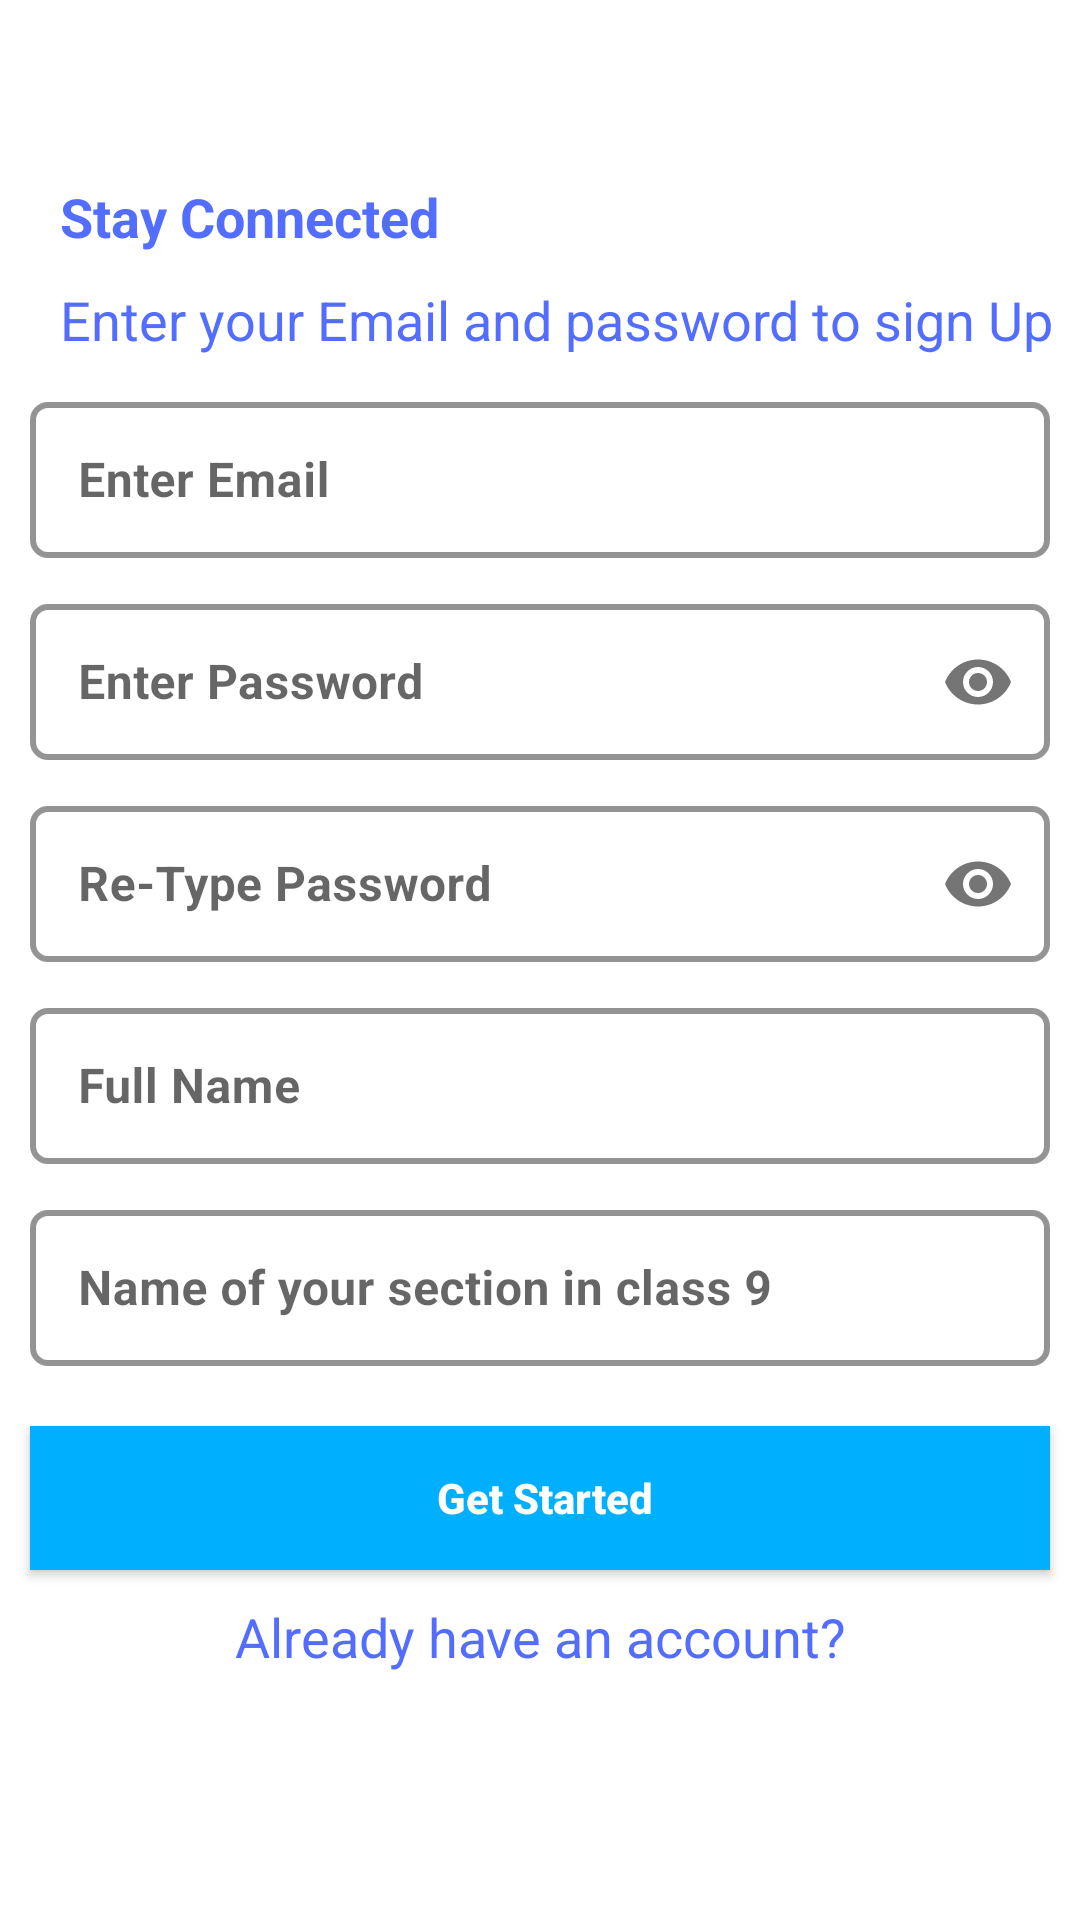

Write the Android layout XML for this screen, with the resource values it uses.
<!-- AndroidManifest.xml: application theme Theme.BLApp2009 -->
<!-- res/layout/activity_sign_up.xml -->
<?xml version="1.0" encoding="utf-8"?>
<androidx.constraintlayout.widget.ConstraintLayout xmlns:android="http://schemas.android.com/apk/res/android"
    xmlns:app="http://schemas.android.com/apk/res-auto"
    xmlns:tools="http://schemas.android.com/tools"
    android:layout_width="match_parent"
    android:layout_height="match_parent"
    tools:context="com.bl09.blapp2009.SignUp">

    <androidx.core.widget.NestedScrollView
        android:id="@+id/nestedScrollView"
        android:layout_width="match_parent"
        android:layout_height="wrap_content"
        android:fillViewport="true"
        app:layout_constraintTop_toTopOf="parent"
        app:layout_constraintStart_toStartOf="parent">

        <androidx.constraintlayout.widget.ConstraintLayout
            android:id="@+id/consLay2"
            android:layout_width="match_parent"
            android:layout_height="0dp"
            android:paddingBottom="10dp"
            app:layout_constraintStart_toStartOf="parent"
            app:layout_constraintTop_toTopOf="parent">

            <TextView
                android:id="@+id/tv1_SignUp"
                android:layout_width="wrap_content"
                android:layout_height="wrap_content"
                android:layout_marginStart="20dp"
                android:layout_marginTop="60dp"
                android:text="Stay Connected"
                android:textColor="#536DFE"
                android:textSize="18sp"
                android:textStyle="bold"
                app:layout_constraintStart_toStartOf="parent"
                app:layout_constraintTop_toTopOf="parent" />

            <TextView
                android:id="@+id/tv2_SignUp"
                android:layout_width="wrap_content"
                android:layout_height="wrap_content"
                android:layout_marginTop="10dp"
                android:text="Enter your Email and password to sign Up"
                android:textColor="#536DFE"
                android:textSize="18sp"
                android:textStyle="normal"
                app:layout_constraintStart_toStartOf="@id/tv1_SignUp"
                app:layout_constraintTop_toBottomOf="@id/tv1_SignUp" />


            <com.google.android.material.textfield.TextInputLayout
                android:id="@+id/textInputLayoutEmail"
                style="@style/Widget.MaterialComponents.TextInputLayout.OutlinedBox"
                android:layout_width="match_parent"
                android:layout_height="wrap_content"
                android:layout_marginStart="10dp"
                android:layout_marginTop="10dp"
                android:layout_marginEnd="10dp"
                android:hint="Enter Email"

                app:boxCornerRadiusBottomEnd="6dp"
                app:boxCornerRadiusBottomStart="6dp"
                app:boxCornerRadiusTopEnd="6dp"
                app:boxCornerRadiusTopStart="6dp"

                app:boxStrokeColor="#536DFE"
                app:boxStrokeWidth="2dp"
                app:hintTextColor="#141c44"
                app:layout_constraintStart_toStartOf="parent"
                app:layout_constraintTop_toBottomOf="@id/tv2_SignUp">

                <EditText
                    android:id="@+id/etSignUpEmail"
                    android:layout_width="match_parent"
                    android:layout_height="52dp"
                    android:inputType="text"
                    android:padding="1.5dp"
                    android:textStyle="bold" />

            </com.google.android.material.textfield.TextInputLayout>


            <com.google.android.material.textfield.TextInputLayout
                android:id="@+id/textInputLayoutSignUpPassword"
                style="@style/Widget.MaterialComponents.TextInputLayout.OutlinedBox"
                android:layout_width="match_parent"
                android:layout_height="wrap_content"
                android:layout_marginStart="10dp"
                android:layout_marginTop="10dp"
                android:layout_marginEnd="10dp"
                android:hint="Enter Password"

                app:boxCornerRadiusBottomEnd="6dp"
                app:boxCornerRadiusBottomStart="6dp"
                app:boxCornerRadiusTopEnd="6dp"
                app:boxCornerRadiusTopStart="6dp"

                app:boxStrokeColor="#536DFE"
                app:boxStrokeWidth="2dp"
                app:hintTextColor="#141c44"
                app:layout_constraintStart_toStartOf="parent"
                app:layout_constraintTop_toBottomOf="@id/textInputLayoutEmail"
                app:passwordToggleEnabled="true">

                <EditText
                    android:id="@+id/etSignUpPassword"
                    android:layout_width="match_parent"
                    android:layout_height="52dp"
                    android:inputType="textPassword"
                    android:padding="1.5dp"
                    android:textStyle="bold" />

            </com.google.android.material.textfield.TextInputLayout>

            <com.google.android.material.textfield.TextInputLayout
                android:id="@+id/textInputLayoutSignUpConfirmPassword"
                style="@style/Widget.MaterialComponents.TextInputLayout.OutlinedBox"
                android:layout_width="match_parent"
                android:layout_height="wrap_content"
                android:layout_marginStart="10dp"
                android:layout_marginTop="10dp"
                android:layout_marginEnd="10dp"
                android:hint="Re-Type Password"

                app:boxCornerRadiusBottomEnd="6dp"
                app:boxCornerRadiusBottomStart="6dp"
                app:boxCornerRadiusTopEnd="6dp"
                app:boxCornerRadiusTopStart="6dp"

                app:boxStrokeColor="#536DFE"
                app:boxStrokeWidth="2dp"
                app:passwordToggleEnabled="true"
                app:hintTextColor="#141c44"
                app:layout_constraintStart_toStartOf="parent"
                app:layout_constraintTop_toBottomOf="@id/textInputLayoutSignUpPassword">

                <EditText
                    android:id="@+id/etSignUpConfirmPassword"
                    android:layout_width="match_parent"
                    android:layout_height="52dp"
                    android:inputType="textPassword"
                    android:padding="1.5dp"
                    android:textStyle="bold" />

            </com.google.android.material.textfield.TextInputLayout>

            <com.google.android.material.textfield.TextInputLayout
                android:id="@+id/textInputLayoutSignUpName"
                style="@style/Widget.MaterialComponents.TextInputLayout.OutlinedBox"
                android:layout_width="match_parent"
                android:layout_height="wrap_content"
                android:layout_marginStart="10dp"
                android:layout_marginTop="10dp"
                android:layout_marginEnd="10dp"
                android:hint="Full Name"

                app:boxCornerRadiusBottomEnd="6dp"
                app:boxCornerRadiusBottomStart="6dp"
                app:boxCornerRadiusTopEnd="6dp"
                app:boxCornerRadiusTopStart="6dp"

                app:boxStrokeColor="#536DFE"
                app:boxStrokeWidth="2dp"
                app:hintTextColor="#141c44"
                app:layout_constraintStart_toStartOf="parent"
                app:layout_constraintTop_toBottomOf="@id/textInputLayoutSignUpConfirmPassword">

                <EditText
                    android:id="@+id/etSignUpName"
                    android:layout_width="match_parent"
                    android:layout_height="52dp"
                    android:inputType="text"
                    android:padding="1.5dp"
                    android:textStyle="bold" />

            </com.google.android.material.textfield.TextInputLayout>

            <com.google.android.material.textfield.TextInputLayout
                android:id="@+id/textInputLayoutSignUpSection"
                style="@style/Widget.MaterialComponents.TextInputLayout.OutlinedBox"
                android:layout_width="match_parent"
                android:layout_height="wrap_content"
                android:layout_marginStart="10dp"
                android:layout_marginTop="10dp"
                android:layout_marginEnd="10dp"
                android:hint="Name of your section in class 9"

                app:boxCornerRadiusBottomEnd="6dp"
                app:boxCornerRadiusBottomStart="6dp"
                app:boxCornerRadiusTopEnd="6dp"
                app:boxCornerRadiusTopStart="6dp"

                app:boxStrokeColor="#536DFE"
                app:boxStrokeWidth="2dp"
                app:hintTextColor="#141c44"
                app:layout_constraintStart_toStartOf="parent"
                app:layout_constraintTop_toBottomOf="@id/textInputLayoutSignUpName">

                <EditText
                    android:id="@+id/etSignUpSection"
                    android:layout_width="match_parent"
                    android:layout_height="52dp"
                    android:inputType="text"
                    android:padding="1.5dp"
                    android:textStyle="bold" />

            </com.google.android.material.textfield.TextInputLayout>


            <androidx.appcompat.widget.AppCompatButton
                android:id="@+id/btnSignUp"
                android:layout_width="0dp"
                android:layout_height="wrap_content"
                android:layout_marginTop="20dp"
                android:background="#00B0FF"
                android:text="     Get Started    "
                android:textAllCaps="false"
                android:textColor="@color/white"
                android:textSize="14sp"
                android:textStyle="bold"
                app:layout_constraintEnd_toEndOf="@id/textInputLayoutSignUpSection"
                app:layout_constraintStart_toStartOf="@id/textInputLayoutSignUpSection"
                app:layout_constraintTop_toBottomOf="@id/textInputLayoutSignUpSection" />

            <TextView
                android:id="@+id/tv3_SignUp"
                android:layout_width="wrap_content"
                android:layout_height="wrap_content"
                android:layout_marginTop="10dp"
                android:text=" Already have an account? "
                android:textColor="#536DFE"
                android:textSize="18sp"
                android:textStyle="normal"
                app:layout_constraintEnd_toEndOf="parent"
                app:layout_constraintStart_toStartOf="parent"
                app:layout_constraintTop_toBottomOf="@id/btnSignUp" />


        </androidx.constraintlayout.widget.ConstraintLayout>


    </androidx.core.widget.NestedScrollView>


</androidx.constraintlayout.widget.ConstraintLayout>
<!-- resources referenced by this layout -->
<resources>
  <color name="white">#FFFFFFFF</color>
  <style name="Theme.BLApp2009" parent="Theme.MaterialComponents.Light.NoActionBar">
          
          <item name="colorPrimary">@color/purple_500</item>
          <item name="colorPrimaryVariant">@color/purple_700</item>
          <item name="colorOnPrimary">@color/white</item>
          
          <item name="colorSecondary">@color/teal_200</item>
          <item name="colorSecondaryVariant">@color/teal_700</item>
          <item name="colorOnSecondary">@color/black</item>
          
          <item name="android:statusBarColor" tools:targetApi="l">?attr/colorPrimaryVariant</item>
          
      </style>
  <color name="purple_500">#FF6200EE</color>
  <color name="purple_700">#FF3700B3</color>
  <color name="teal_200">#FF03DAC5</color>
  <color name="teal_700">#FF018786</color>
  <color name="black">#FF000000</color>
</resources>
